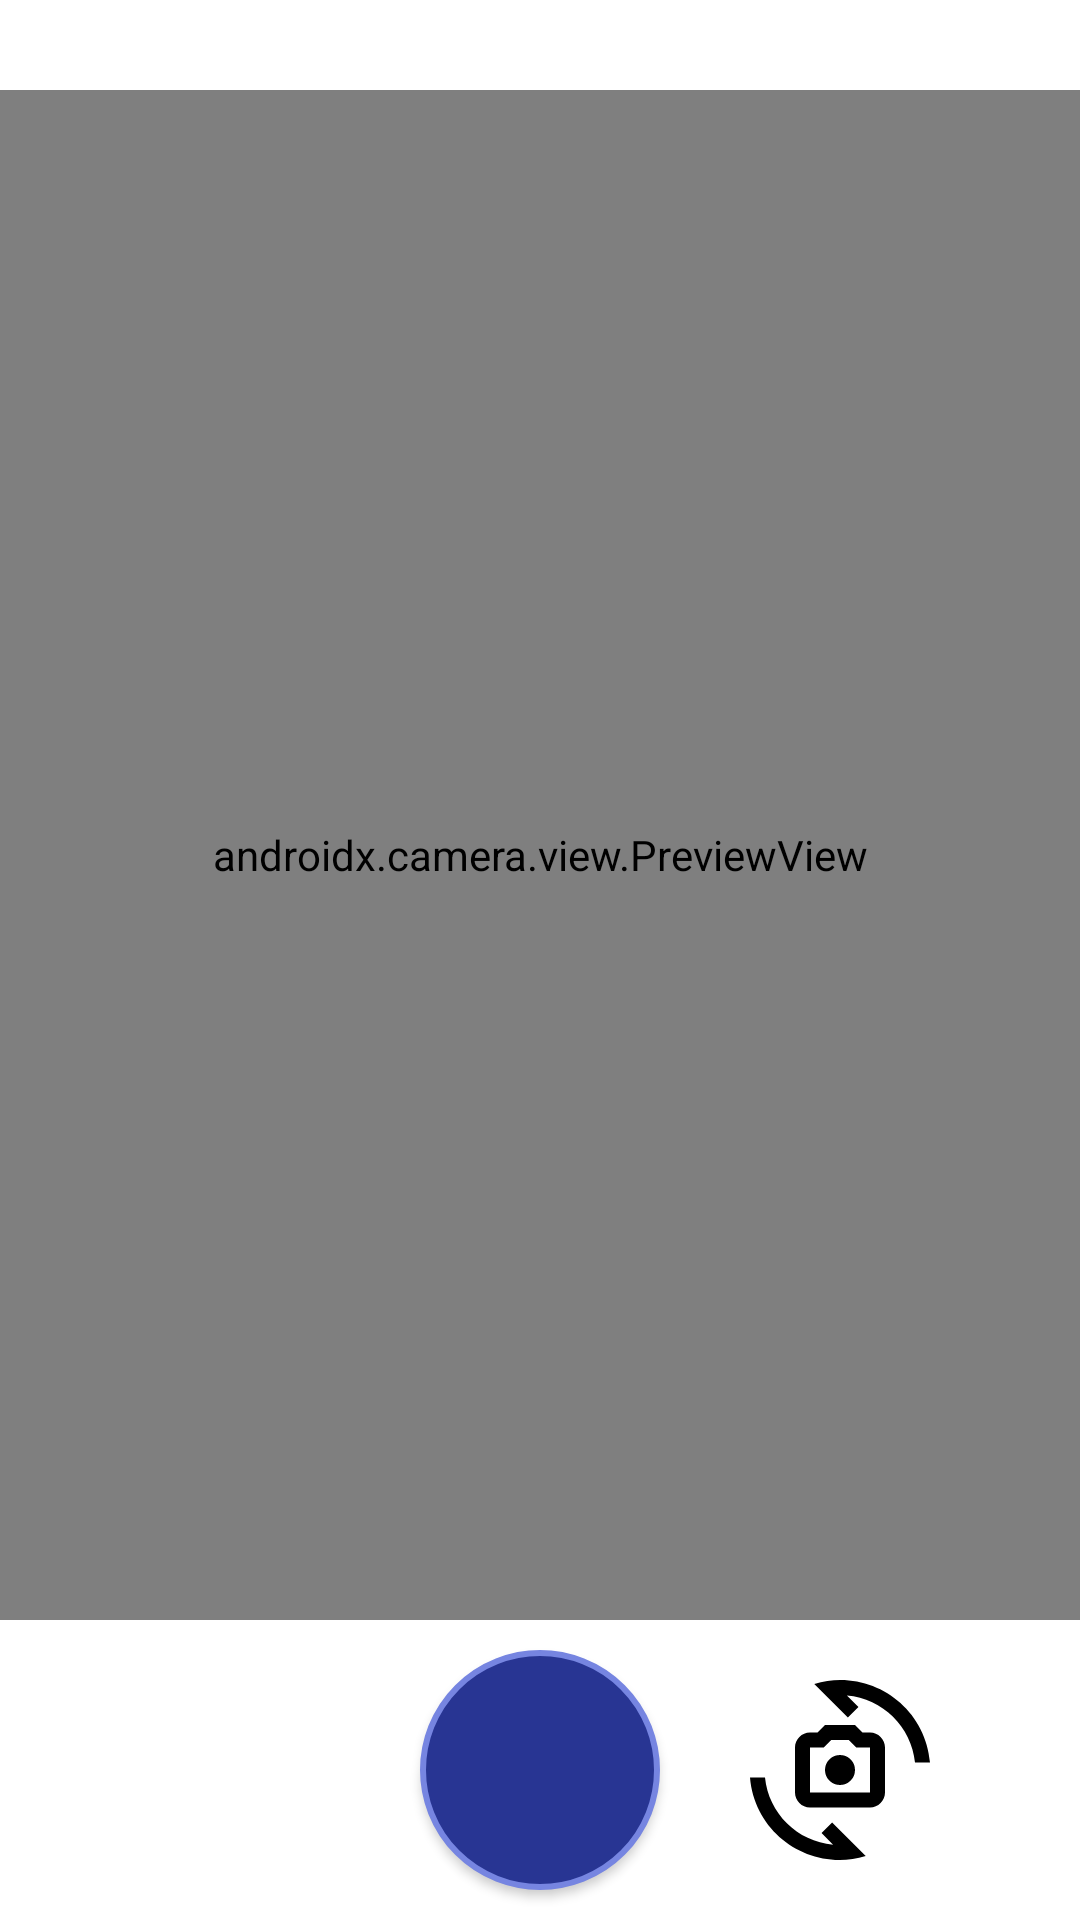

The Android layout XML behind this screen, and the referenced resources:
<!-- AndroidManifest.xml: application theme Theme.Group7_PhotoViewer -->
<!-- res/layout/activity_camera.xml -->
<?xml version="1.0" encoding="utf-8"?>
<androidx.constraintlayout.widget.ConstraintLayout xmlns:android="http://schemas.android.com/apk/res/android"
    xmlns:app="http://schemas.android.com/apk/res-auto"
    xmlns:tools="http://schemas.android.com/tools"
    android:layout_width="match_parent"
    android:layout_height="match_parent"
    tools:context=".activities.CameraActivity">

    <Button
        android:id="@+id/capture_button"
        android:layout_width="80dp"
        android:layout_height="80dp"
        android:layout_marginBottom="10dp"
        android:layout_marginTop="10dp"
        android:background="@drawable/round_button"
        app:layout_constraintStart_toStartOf="parent"
        app:layout_constraintEnd_toEndOf="parent"
        app:layout_constraintTop_toBottomOf="@+id/previewView"/>

    <Button
        android:id="@+id/camera_switch"
        android:layout_width="60dp"
        android:layout_height="60dp"
        android:background="@drawable/ic_cameraswitch"
        app:layout_constraintBottom_toBottomOf="parent"
        android:layout_marginEnd="20dp"
        app:layout_constraintStart_toEndOf="@id/capture_button"
        app:layout_constraintEnd_toEndOf="parent"
        app:layout_constraintTop_toBottomOf="@id/previewView" />

    <androidx.camera.view.PreviewView
        android:id="@+id/previewView"
        android:layout_width="match_parent"
        android:layout_height="match_parent"
        android:layout_marginBottom="100dp"
        android:layout_marginTop="30dp"
        app:layout_constraintEnd_toEndOf="parent"
        app:layout_constraintStart_toStartOf="parent"
        app:layout_constraintTop_toBottomOf="parent"
        app:layout_constraintBottom_toTopOf="@+id/capture_button"/>
</androidx.constraintlayout.widget.ConstraintLayout>
<!-- resources referenced by this layout -->
<resources>
  <!-- drawable round_button (drawable) -->
  <?xml version="1.0" encoding="utf-8"?>
  <selector xmlns:android="http://schemas.android.com/apk/res/android">
      <item>
          <shape android:shape="rectangle">
              <corners android:radius="1000dp" />
              <solid android:color="@color/title_light" />
              <stroke
                  android:width="2dip"
                  android:color="@color/title_dark" />
              <padding
                  android:bottom="4dp"
                  android:left="4dp"
                  android:right="4dp"
                  android:top="4dp" />
          </shape>
      </item>
  </selector>
  <style name="Theme.Group7_PhotoViewer" parent="Theme.MaterialComponents.DayNight.NoActionBar">
          
          <item name="colorPrimary">@color/primary_color_light</item>
          <item name="colorPrimaryVariant">@color/title_light</item>
          <item name="colorOnPrimary">@color/black</item>
          
          <item name="colorSecondary">@color/primary_color_light_20a</item>
          <item name="colorSecondaryVariant">@color/primary_color_light</item>
          <item name="colorOnSecondary">@color/black</item>
          <item name="iconTint">@color/black</item>
  
          
          <item name="android:statusBarColor">?attr/colorPrimaryVariant</item>
          
          <item name="windowActionModeOverlay">true</item>
          <item name="android:actionModeCloseDrawable">@drawable/ic_close</item>
          <item name="actionModeStyle">@style/AppTheme.ActionMode</item>
      </style>
  <color name="title_light">#283593</color>
  <color name="title_dark">#7685E1</color>
  <color name="primary_color_light">#3949AB</color>
  <color name="black">#FF000000</color>
  <color name="primary_color_light_20a">#333949AB</color>
  <!-- drawable ic_close (drawable) -->
  <vector android:height="40dp" android:tint="#fff"
      android:viewportHeight="24" android:viewportWidth="24"
      android:width="40dp" xmlns:android="http://schemas.android.com/apk/res/android">
      <path android:fillColor="@android:color/white" android:pathData="M19,6.41L17.59,5 12,10.59 6.41,5 5,6.41 10.59,12 5,17.59 6.41,19 12,13.41 17.59,19 19,17.59 13.41,12z"/>
  </vector>
  <style name="AppTheme.ActionMode" parent="@style/Widget.AppCompat.ActionMode">
          <item name="background">@color/primary_color_light</item>
          <item name="minHeight">?attr/actionBarSize</item>
          <item name="android:paddingVertical">10dp</item>
          <item name="height">75dp</item>
          <item name="elevation">20dp</item>
          <item name="titleTextStyle">@style/ActionModeFont</item>
          <item name="android:subtitleTextColor">@color/title_light</item>
          <item name="android:subtitleTextAppearance">@style/ToolbarFont</item>
      </style>
  <style name="ActionModeFont">
          <item name="android:fontFamily">@font/primary_font_bold</item>
          <item name="android:textSize">18sp</item>
          <item name="android:textColor">@color/white</item>
      </style>
  <style name="ToolbarFont">
          <item name="android:fontFamily">@font/primary_font_extrabold</item>
          <item name="android:textSize">30sp</item>
      </style>
  <color name="white">#FFFFFFFF</color>
</resources>
